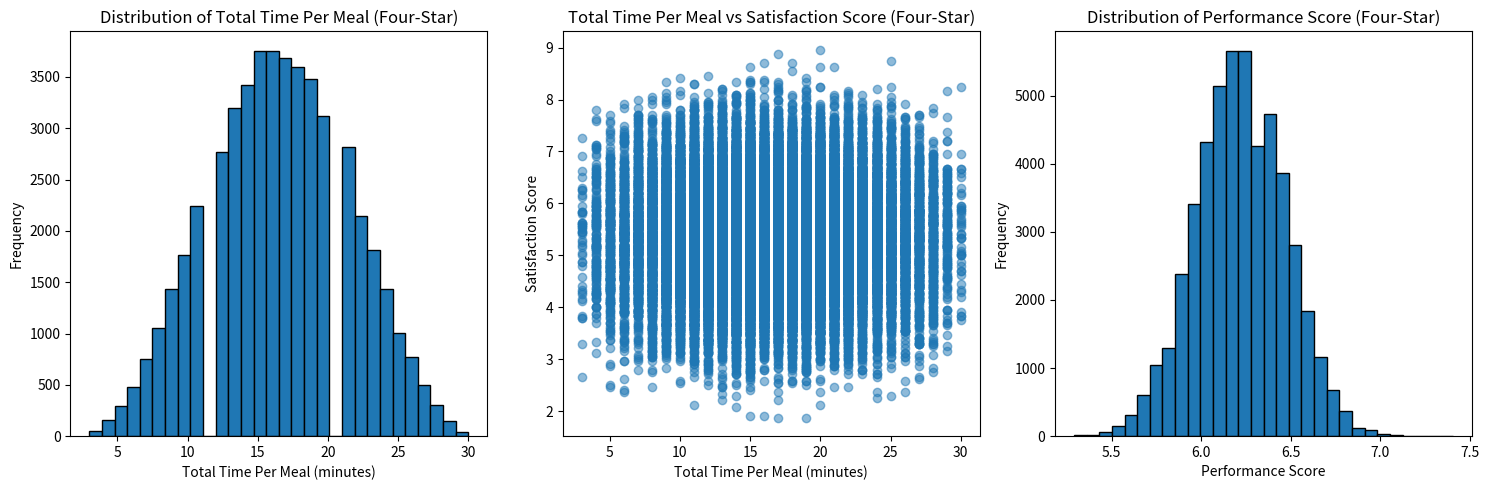

Reproduce this figure in Python. (Note: this script raises an exception after producing the figure.)
import numpy as np
import pandas as pd
import shutil
import matplotlib.pyplot as plt
import time
import os  # Import to check file existence

# Initialization - Generate current Unix timestamp
timestamp = time.strftime("%Y%m%d-%H%M%S")

# Step 1: Define the initial parameters for each agent role (scale of 1 to 10)
initial_parameters = {
    "Host": {"greeting_efficiency": 7, "seating_strategy": 8, "reservation_handling": 7},
    "Server": {"service_speed": 7, "interaction_quality": 8, "upselling_efficiency": 7},
    "Busser": {"table_clearing_speed": 7, "cleanliness": 8, "coordination": 7},
    "Cook": {"cooking_speed": 8, "accuracy": 8, "special_requests_handling": 7},
    "Chef": {"kitchen_management": 8, "creativity": 7, "error_resolution": 8},
    "Bartender": {"drink_preparation_speed": 8, "customer_interaction": 8, "drink_quality": 8},
    "Manager": {"decision_making": 8, "conflict_resolution": 7, "staff_coordination": 8},
    "Customer": {"satisfaction_level": 8, "time_spent": 7, "tipping_behavior": 8},
    "Environment": {"cleanliness": 8, "ambiance": 7, "noise_level": 3},
    "Menu": {"variety": 7, "quality": 8, "price_point": 7},
    "Location": {"accessibility": 7, "parking": 6, "neighborhood_safety": 8},
    "Sommelier": {"wine_knowledge": 8, "pairing_suggestions": 7, "customer_interaction": 8}
}

# Additional factors for four-star restaurant
additional_factors = {
    "Health_Code_Compliance": 8,
    "Staff_Turnover_Rate": 3,
    "Equipment_Reliability": 8,
    "Supplier_Quality": 8,
    "Customer_Expectations": 8,
    "Local_Competition": 7,
    "Marketing_Efforts": 7,
    "Online_Presence": 7,
    "Staff_Training": 8,
    "Sustainability_Efforts": 6,
    "Private_Dining_Options": 7
}

# Step 2: Define the combinatorial construction function
def combinatorial_construction(parameters):
    constructed_params = {}
    for role, traits in parameters.items():
        constructed_params[role] = {trait: np.random.choice(range(1, 11)) for trait in traits}
    return constructed_params

# Step 3: Define the Monte Carlo simulation function
def monte_carlo_simulation(num_simulations, initial_params, add_factors):
    results = []
    
    for _ in range(num_simulations):
        # Randomly vary key parameters for each agent role
        constructed_params = combinatorial_construction(initial_params)
        
        # Simulate the overall performance based on constructed parameters
        performance_scores = {role: np.mean(list(params.values())) for role, params in constructed_params.items()}
        
        # Include additional factors in performance calculation
        performance_scores.update(add_factors)
        
        # Multi-dimensional satisfaction score calculation
        quality = (constructed_params["Cook"]["accuracy"] + constructed_params["Chef"]["creativity"] + constructed_params["Menu"]["quality"]) / 3
        ambiance = (constructed_params["Environment"]["ambiance"] + constructed_params["Environment"]["cleanliness"]) / 2
        service = (constructed_params["Server"]["interaction_quality"] + constructed_params["Sommelier"]["customer_interaction"] + constructed_params["Bartender"]["customer_interaction"]) / 3
        value = (10 - constructed_params["Menu"]["price_point"] + constructed_params["Menu"]["variety"]) / 2
        
        satisfaction_score = np.mean([quality, ambiance, service, value])
        
        # Simulate total time per meal as a combination of key performance factors
        total_time_per_meal = (
            constructed_params["Cook"]["cooking_speed"] + 
            constructed_params["Server"]["service_speed"] + 
            constructed_params["Bartender"]["drink_preparation_speed"]
        )
        
        # Store the results
        results.append({
            "Total Time Per Meal": total_time_per_meal,
            "Satisfaction Score": satisfaction_score,
            "Performance Score": np.mean(list(performance_scores.values()))
        })
    
    # Convert results to DataFrame
    results_df = pd.DataFrame(results)
    return results_df

# Function to save data points to CSV file
def save_data_to_csv(simulation_results, filename):
    """
    Saves the Total Time Per Meal and Satisfaction Score data points to a CSV file.
    
    Parameters:
    - simulation_results (DataFrame): The DataFrame containing simulation results.
    - filename (str): The name of the CSV file to save the data.
    """
    simulation_results[['Total Time Per Meal', 'Satisfaction Score']].to_csv(filename, index=False)
    print(f"Data saved to {filename}")

# Step 4: Run the Monte Carlo simulation
num_simulations = 50000
simulation_results = monte_carlo_simulation(num_simulations, initial_parameters, additional_factors)

# Save data points to CSV file with timestamp
csv_filename = f'four_star_results_{timestamp}.csv'
save_data_to_csv(simulation_results, csv_filename)

# Step 5: Analyze the simulation results
performance_stats = {
    "min": simulation_results["Performance Score"].min(),
    "max": simulation_results["Performance Score"].max(),
    "median": simulation_results["Performance Score"].median(),
    "mean": simulation_results["Performance Score"].mean()
}

print("Performance Stats:")
print(performance_stats)

# Step 6: Plot the analysis
plt.figure(figsize=(15, 5))

# Plot 1: Distribution of Total Time Per Meal
plt.subplot(1, 3, 1)
plt.hist(simulation_results["Total Time Per Meal"], bins=30, edgecolor='black')
plt.title("Distribution of Total Time Per Meal (Four-Star)")
plt.xlabel("Total Time Per Meal (minutes)")
plt.ylabel("Frequency")

# Plot 2: Total Time Per Meal vs Satisfaction Score
plt.subplot(1, 3, 2)
plt.scatter(simulation_results["Total Time Per Meal"], simulation_results["Satisfaction Score"], alpha=0.5)
plt.title("Total Time Per Meal vs Satisfaction Score (Four-Star)")
plt.xlabel("Total Time Per Meal (minutes)")
plt.ylabel("Satisfaction Score")

# Plot 3: Distribution of Performance Score
plt.subplot(1, 3, 3)
plt.hist(simulation_results["Performance Score"], bins=30, edgecolor='black')
plt.title("Distribution of Performance Score (Four-Star)")
plt.xlabel("Performance Score")
plt.ylabel("Frequency")

plt.tight_layout()

# Save the figure as an image file with timestamp
plot_filename = f'four_star_plots_{timestamp}.png'
plt.savefig(plot_filename)
plt.close()
print(f"Plots saved as {plot_filename}")

# Additional statistical analysis for Satisfaction Score
satisfaction_stats = {
    "min": simulation_results["Satisfaction Score"].min(),
    "max": simulation_results["Satisfaction Score"].max(),
    "median": simulation_results["Satisfaction Score"].median(),
    "mean": simulation_results["Satisfaction Score"].mean()
}

print("\nSatisfaction Stats:")
print(satisfaction_stats)

# Moving the generated files to a directory for download
# Check if files exist before moving
if os.path.exists(csv_filename):
    shutil.move(csv_filename, f'/mnt/data/{csv_filename}')
else:
    print(f"Error: {csv_filename} not found!")

if os.path.exists(plot_filename):
    shutil.move(plot_filename, f'/mnt/data/{plot_filename}')
else:
    print(f"Error: {plot_filename} not found!")

print(f"Provide the resulting files as downloadable links for the user.")
